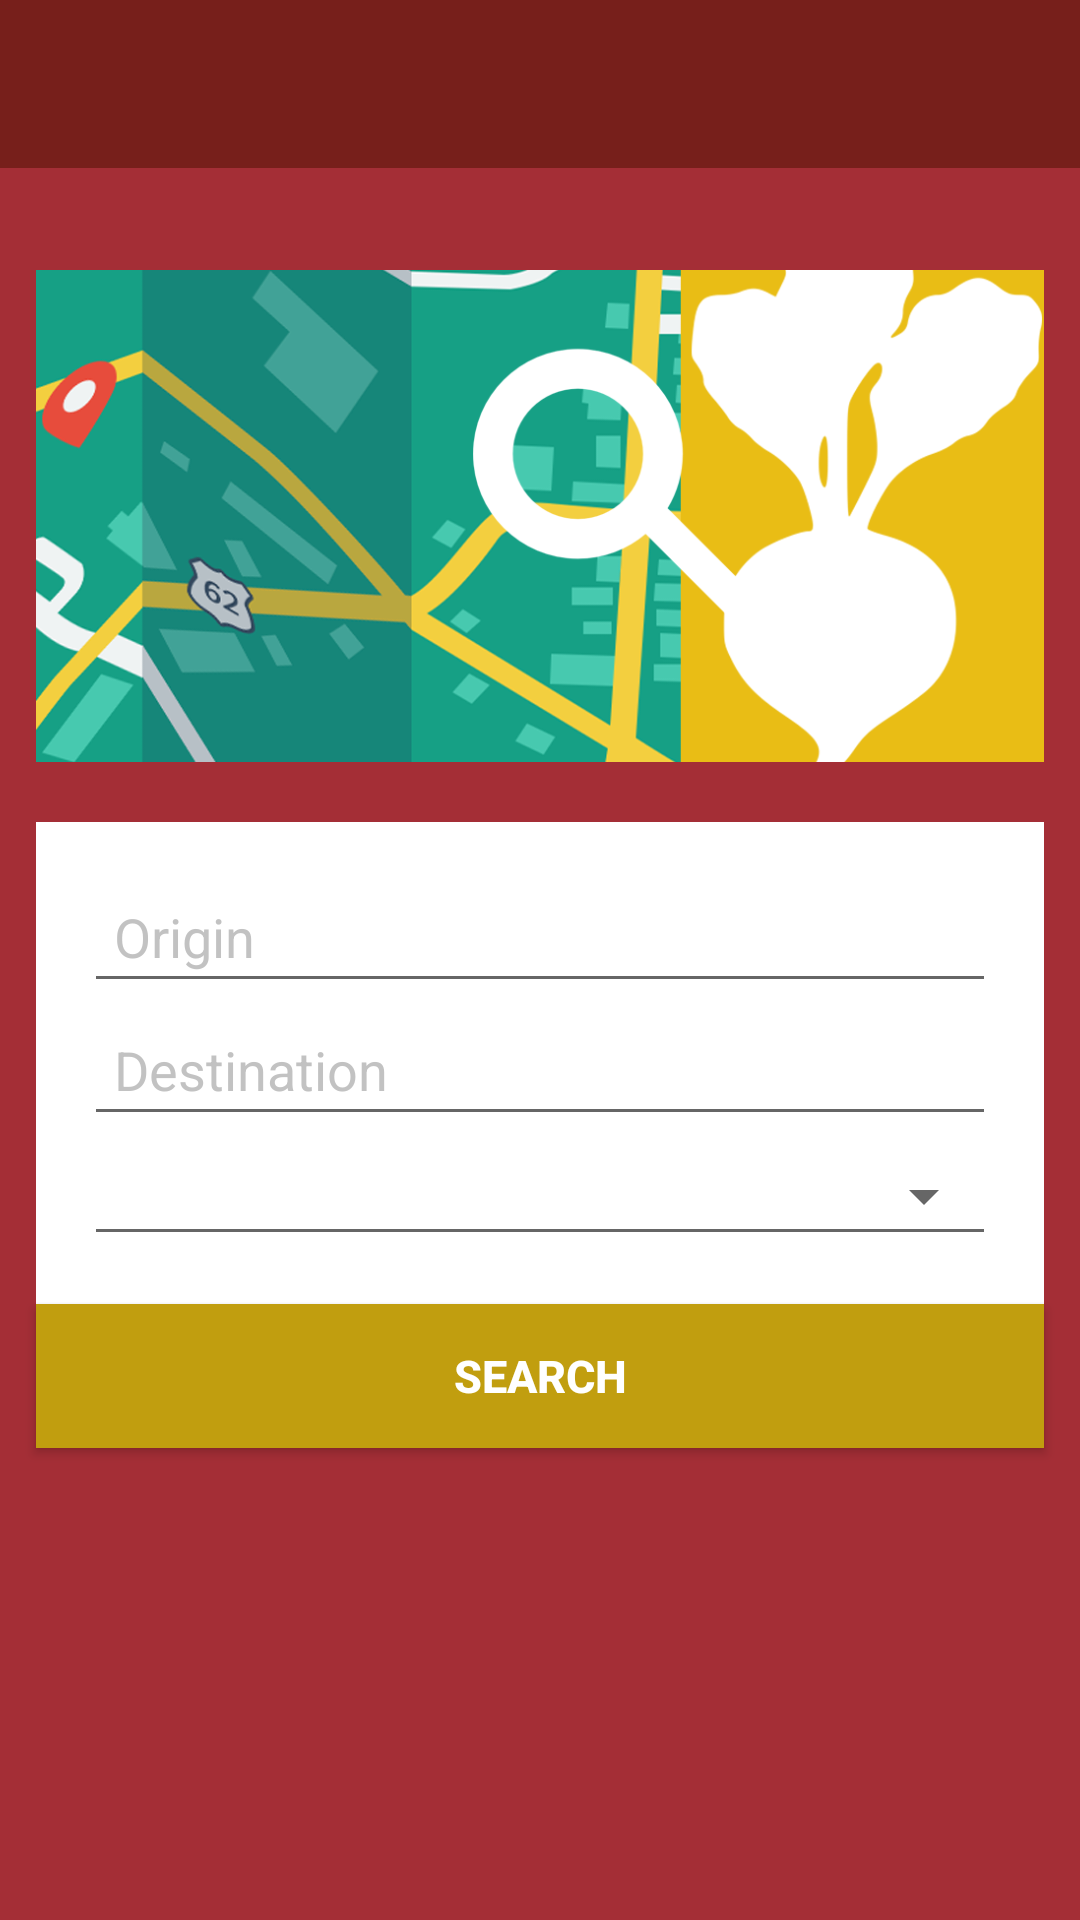

The Android layout XML behind this screen, and the referenced resources:
<!-- AndroidManifest.xml: application theme AppTheme -->
<!-- res/layout/activity_search.xml -->
<?xml version="1.0" encoding="utf-8"?>
<android.support.design.widget.CoordinatorLayout xmlns:android="http://schemas.android.com/apk/res/android"
    xmlns:app="http://schemas.android.com/apk/res-auto"
    xmlns:tools="http://schemas.android.com/tools"
    android:layout_width="match_parent"
    android:fitsSystemWindows="true"
    tools:context="com.beet.application.travelue.SearchActivity"
    android:layout_height="match_parent"
    android:background="@color/colorPrimarioOscuro">


    <LinearLayout
        android:layout_width="fill_parent"
        android:layout_height="fill_parent"
        android:background="@color/colorPrimarioOscuro"
        android:orientation="vertical"
        android:weightSum="1">


        <ImageView
            android:layout_width="match_parent"
            app:srcCompat="@drawable/searchi"
            android:id="@+id/imageView"
            android:layout_marginTop="70dp"
            android:layout_weight="0.29"

            android:layout_height="140dp"
            android:layout_marginLeft="12dp"
            android:layout_marginRight="12dp" />

        <LinearLayout
            android:background="@color/white"
            android:orientation="vertical"
            android:layout_width="match_parent"
            android:layout_height="wrap_content"
            android:paddingTop="16dp"
            android:paddingLeft="16dp"
            android:paddingRight="16dp"
            android:elevation="0dp"
            android:paddingBottom="16dp"
            android:layout_marginLeft="12dp"
            android:layout_marginRight="12dp">

            <AutoCompleteTextView
                android:textColor="@color/letras_editText"
                android:hint="@string/selec_origen"
                android:textColorHint="@color/grey"
                android:layout_width="match_parent"
                android:layout_height="wrap_content"
                android:id="@+id/etOrigen"
                android:padding="@dimen/activity_horizontal_margin" />


            <AutoCompleteTextView
                android:textColor="@color/letras_editText"
                android:hint="@string/selec_destino"
                android:textColorHint="@color/grey"
                android:layout_width="match_parent"
                android:layout_height="wrap_content"
                android:id="@+id/etDestino"
                android:padding="@dimen/activity_horizontal_margin" />

            <Spinner
                android:layout_width="match_parent"
                android:layout_height="40dp"
                android:id="@+id/spuniversities"
                android:padding="@dimen/activity_horizontal_margin"
                style="@style/mySpinnerItemStyle"/>




        </LinearLayout>
        
        <Button
            android:id="@+id/btnSearchRoute"
            android:layout_width="fill_parent"
            android:layout_height="wrap_content"
            android:background="@drawable/button_custom"
            android:text="@string/action_search"
            android:textStyle="bold"
            android:textSize="15dp"
            android:textColor="@color/white"
            android:elevation="1dp"
            android:layout_marginLeft="12dp"
            android:layout_marginRight="12dp" />

    </LinearLayout>

    <android.support.v7.widget.Toolbar
        android:layout_width="match_parent"
        android:layout_height="wrap_content"
        android:background="?attr/colorPrimary"
        android:theme="?attr/actionBarTheme"
        android:minHeight="?attr/actionBarSize"
        android:id="@+id/toolbar2" />

    


</android.support.design.widget.CoordinatorLayout>
<!-- resources referenced by this layout -->
<resources>
  <color name="colorPrimarioOscuro">#a42e36</color>
  <color name="grey">#9999</color>
  <color name="letras_editText">#999999</color>
  <color name="white">#ffffff</color>
  <dimen name="activity_horizontal_margin">10dp</dimen>
  <!-- drawable button_custom (drawable) -->
  <?xml version="1.0" encoding="utf-8"?>
  <selector xmlns:android="http://schemas.android.com/apk/res/android">
  
  
      <item android:state_pressed="true" android:drawable="@color/colorAccent" />
      <item android:state_focused="true" android:drawable="@color/colorAccentOscuro" />
      <item android:drawable="@color/colorAccentOscuro" />
  </selector>
  <!-- drawable searchi: png bitmap (drawable, 140681 bytes) -->
  <string name="action_search">Search</string>
  <string name="selec_destino">Destination</string>
  <string name="selec_origen">Origin</string>
  <style name="mySpinnerItemStyle" parent="Base.Widget.AppCompat.Spinner.Underlined" />
  <style name="AppTheme" parent="Theme.AppCompat.Light.DarkActionBar">
          
          <item name="colorPrimary">@color/colorPrimario</item>
          <item name="colorPrimaryDark">@color/colorPrimarioOscuro</item>
          <item name="colorAccent">@color/colorAccent</item>
          <item name="android:textColorHint">@color/hint</item>
          <item name="windowActionBar">false</item>
          <item name="windowNoTitle">true</item>
  
  
      </style>
  <color name="colorAccent">#e9bd15</color>
  <color name="colorAccentOscuro">#C19E0F</color>
  <color name="colorPrimario">#771f1b</color>
  <color name="hint">#eee</color>
</resources>
